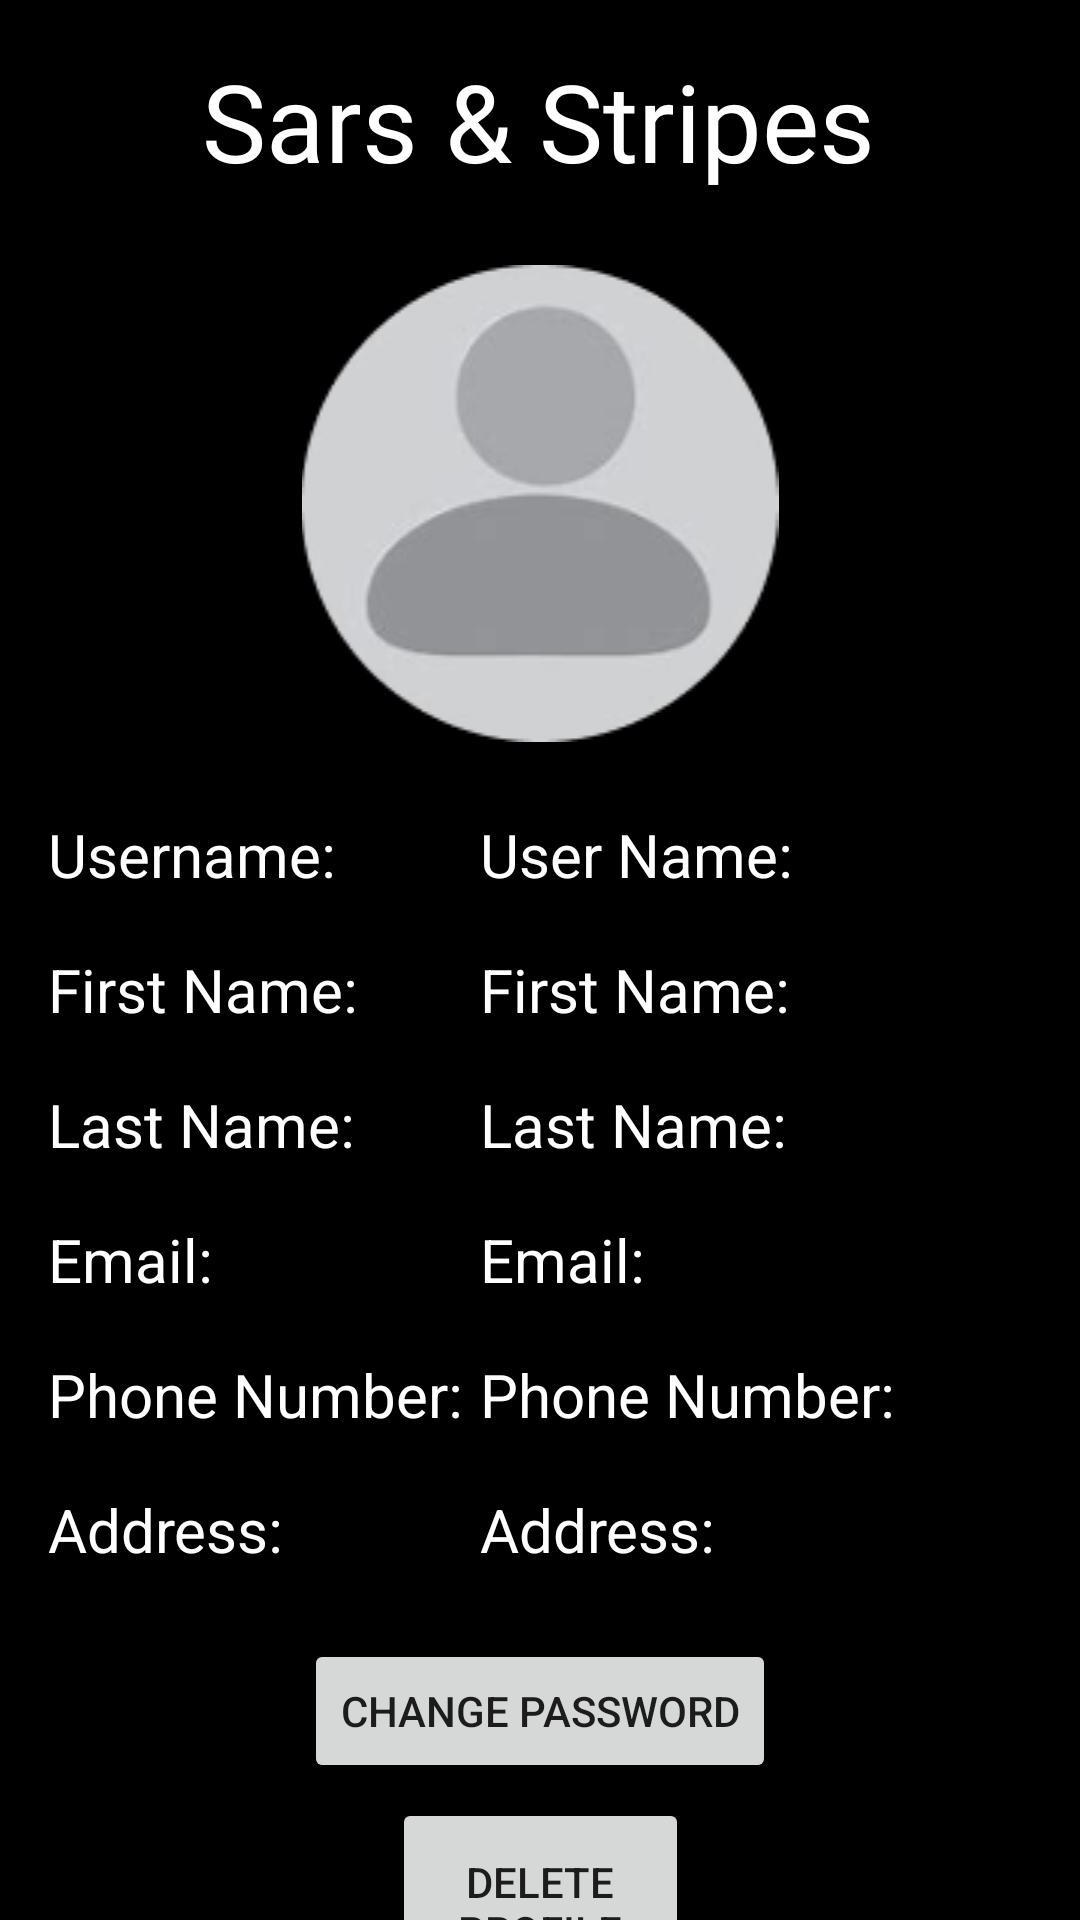

Write the Android layout XML for this screen, with the resource values it uses.
<!-- AndroidManifest.xml: application theme Theme.Sars_And_Stripes -->
<!-- res/layout/activity_profile.xml -->
<?xml version="1.0" encoding="utf-8"?>
<androidx.constraintlayout.widget.ConstraintLayout xmlns:android="http://schemas.android.com/apk/res/android"
    xmlns:app="http://schemas.android.com/apk/res-auto"
    xmlns:tools="http://schemas.android.com/tools"
    android:layout_width="match_parent"
    android:layout_height="match_parent"
    android:background="@android:color/black"
    android:backgroundTint="@color/black"
    tools:context=".Profile">


    <TextView
        android:id="@+id/topLogo8"
        android:layout_width="wrap_content"
        android:layout_height="wrap_content"
        android:layout_marginStart="80dp"
        android:layout_marginTop="16dp"
        android:layout_marginEnd="81dp"
        android:fontFamily="@font/playfair_display"
        android:text="@string/topLogo"
        android:textColor="@color/white"
        android:textSize="36sp"
        app:layout_constraintEnd_toEndOf="parent"
        app:layout_constraintStart_toStartOf="parent"
        app:layout_constraintTop_toTopOf="parent" />


    <ImageView
        android:id="@+id/imageView4"
        android:layout_width="match_parent"
        android:layout_height="wrap_content"
        android:layout_marginTop="24dp"
        android:contentDescription="@string/ProfileImg"
        app:layout_constraintEnd_toEndOf="parent"
        app:layout_constraintStart_toStartOf="parent"
        app:layout_constraintTop_toBottomOf="@+id/topLogo8"
        app:srcCompat="@drawable/profile_img" />

    <TextView
        android:id="@+id/userNameProfile"
        android:layout_width="200dp"
        android:layout_height="45dp"
        android:layout_marginTop="24dp"
        android:inputType="text"
        android:text="@string/userNameProfile"
        android:textColor="@color/white"
        android:textSize="20sp"
        app:layout_constraintEnd_toEndOf="parent"
        app:layout_constraintTop_toBottomOf="@+id/imageView4" />

    <TextView
        android:id="@+id/firstNameProfile"
        android:layout_width="200dp"
        android:layout_height="45dp"
        android:text="@string/firstNameProfile"
        android:textColor="@color/white"
        android:textSize="20sp"
        app:layout_constraintEnd_toEndOf="parent"
        app:layout_constraintTop_toBottomOf="@+id/userNameProfile" />

    <TextView
        android:id="@+id/lastNameProfile"
        android:layout_width="200dp"
        android:layout_height="45dp"
        android:text="@string/lastNameProfile"
        android:textColor="@color/white"
        android:textSize="20sp"
        app:layout_constraintEnd_toEndOf="parent"
        app:layout_constraintTop_toBottomOf="@+id/firstNameProfile" />

    <TextView
        android:id="@+id/emailProfile"
        android:layout_width="200dp"
        android:layout_height="45dp"
        android:text="@string/emailProfile"
        android:textColor="@color/white"
        android:textSize="20sp"
        app:layout_constraintEnd_toEndOf="parent"
        app:layout_constraintTop_toBottomOf="@+id/lastNameProfile" />

    <TextView
        android:id="@+id/phoneProfile"
        android:layout_width="200dp"
        android:layout_height="45dp"
        android:inputType="text"
        android:text="@string/phoneNumberProfile"
        android:textColor="@color/white"
        android:textSize="20sp"
        app:layout_constraintEnd_toEndOf="parent"
        app:layout_constraintTop_toBottomOf="@+id/emailProfile" />

    <TextView
        android:id="@+id/addressProfile"
        android:layout_width="200dp"
        android:layout_height="45dp"
        android:text="@string/addressProfile"
        android:textColor="@color/white"
        android:textSize="20sp"
        app:layout_constraintEnd_toEndOf="parent"
        app:layout_constraintTop_toBottomOf="@+id/phoneProfile" />

    <TextView
        android:id="@+id/team8"
        android:layout_width="wrap_content"
        android:layout_height="wrap_content"
        android:layout_marginStart="81dp"
        android:layout_marginTop="10dp"
        android:layout_marginEnd="81dp"
        android:text="@string/teamName"
        android:textColor="@color/white"
        app:layout_constraintEnd_toEndOf="parent"
        app:layout_constraintStart_toStartOf="parent"
        app:layout_constraintTop_toBottomOf="@+id/buttonDelete" />

    <TextView
        android:id="@+id/userLbl"
        android:layout_width="177dp"
        android:layout_height="45dp"
        android:layout_marginStart="16dp"
        android:layout_marginTop="24dp"
        android:text="@string/userNameLabel"
        android:textColor="@color/white"
        android:textSize="20sp"
        app:layout_constraintStart_toStartOf="parent"
        app:layout_constraintTop_toBottomOf="@+id/imageView4" />

    <TextView
        android:id="@+id/addressLbl"
        android:layout_width="177dp"
        android:layout_height="45dp"
        android:layout_marginStart="16dp"
        android:text="@string/addressLabel"
        android:textColor="@color/white"
        android:textSize="20sp"
        app:layout_constraintStart_toStartOf="parent"
        app:layout_constraintTop_toBottomOf="@+id/phoneLbl" />

    <TextView
        android:id="@+id/phoneLbl"
        android:layout_width="177dp"
        android:layout_height="45dp"
        android:layout_marginStart="16dp"
        android:text="@string/phoneNumberLabel"
        android:textColor="@color/white"
        android:textSize="20sp"
        app:layout_constraintStart_toStartOf="parent"
        app:layout_constraintTop_toBottomOf="@+id/emailLbl" />

    <TextView
        android:id="@+id/emailLbl"
        android:layout_width="177dp"
        android:layout_height="45dp"
        android:layout_marginStart="16dp"
        android:text="@string/emailLabel"
        android:textColor="@color/white"
        android:textSize="20sp"
        app:layout_constraintStart_toStartOf="parent"
        app:layout_constraintTop_toBottomOf="@+id/lastNameLbl" />

    <TextView
        android:id="@+id/lastNameLbl"
        android:layout_width="177dp"
        android:layout_height="45dp"
        android:layout_marginStart="16dp"
        android:text="@string/lastNameLabel"
        android:textColor="@color/white"
        android:textSize="20sp"
        app:layout_constraintStart_toStartOf="parent"
        app:layout_constraintTop_toBottomOf="@+id/firstNameLbl" />

    <TextView
        android:id="@+id/firstNameLbl"
        android:layout_width="177dp"
        android:layout_height="45dp"
        android:layout_marginStart="16dp"
        android:text="@string/firstNameLabel"
        android:textColor="@color/white"
        android:textSize="20sp"
        app:layout_constraintStart_toStartOf="parent"
        app:layout_constraintTop_toBottomOf="@+id/userLbl" />

    <Button
        android:id="@+id/buttonDelete"
        android:layout_width="99dp"
        android:layout_height="72dp"
        android:layout_marginStart="147dp"
        android:layout_marginTop="5dp"
        android:layout_marginEnd="147dp"
        android:text="@string/btnDeleteProfile"
        app:layout_constraintEnd_toEndOf="parent"
        app:layout_constraintStart_toStartOf="parent"
        app:layout_constraintTop_toBottomOf="@+id/buttonChangePassword" />

    <Button
        android:id="@+id/buttonChangePassword"
        android:layout_width="wrap_content"
        android:layout_height="wrap_content"
        android:layout_marginStart="103dp"
        android:layout_marginTop="5dp"
        android:layout_marginEnd="103dp"
        android:text="@string/btnChangePassword"
        app:layout_constraintEnd_toEndOf="parent"
        app:layout_constraintStart_toStartOf="parent"
        app:layout_constraintTop_toBottomOf="@+id/addressProfile" />


</androidx.constraintlayout.widget.ConstraintLayout>
<!-- resources referenced by this layout -->
<resources>
  <!-- drawable profile_img: png bitmap (drawable, 9353 bytes) -->
  <string name="ProfileImg">Img</string>
  <string name="addressLabel">Address: </string>
  <string name="addressProfile">Address: </string>
  <string name="btnChangePassword">Change Password</string>
  <string name="btnDeleteProfile">Delete Profile</string>
  <string name="emailLabel">Email: </string>
  <string name="emailProfile">Email: </string>
  <string name="firstNameLabel">First Name: </string>
  <string name="firstNameProfile">First Name: </string>
  <string name="lastNameLabel">Last Name: </string>
  <string name="lastNameProfile">Last Name: </string>
  <string name="phoneNumberLabel">Phone Number: </string>
  <string name="phoneNumberProfile">Phone Number: </string>
  <string name="teamName">Powered By HotdogsAndBrainWaves</string>
  <string name="topLogo">Sars &amp; Stripes</string>
  <string name="userNameLabel">Username: </string>
  <string name="userNameProfile">User Name: </string>
  <style name="Theme.Sars_And_Stripes" parent="Theme.MaterialComponents.DayNight.NoActionBar">
          
          <item name="colorPrimary">@color/purple_500</item>
          <item name="colorPrimaryVariant">@color/purple_700</item>
          <item name="colorOnPrimary">@color/white</item>
          
          <item name="colorSecondary">@color/teal_200</item>
          <item name="colorSecondaryVariant">@color/teal_700</item>
          <item name="colorOnSecondary">@color/black</item>
          
          <item name="android:statusBarColor" tools:targetApi="l">?attr/colorPrimaryVariant</item>
          
      </style>
  <!-- not gathered from this repository: default colours our renderer supplied (Android Studio template values) -->
  <color name="purple_500">#FF6200EE</color>
  <color name="purple_700">#FF3700B3</color>
  <color name="teal_200">#FF03DAC5</color>
  <color name="teal_700">#FF018786</color>
  <color name="black">#FF000000</color>
  <color name="white">#FFFFFFFF</color>
</resources>
